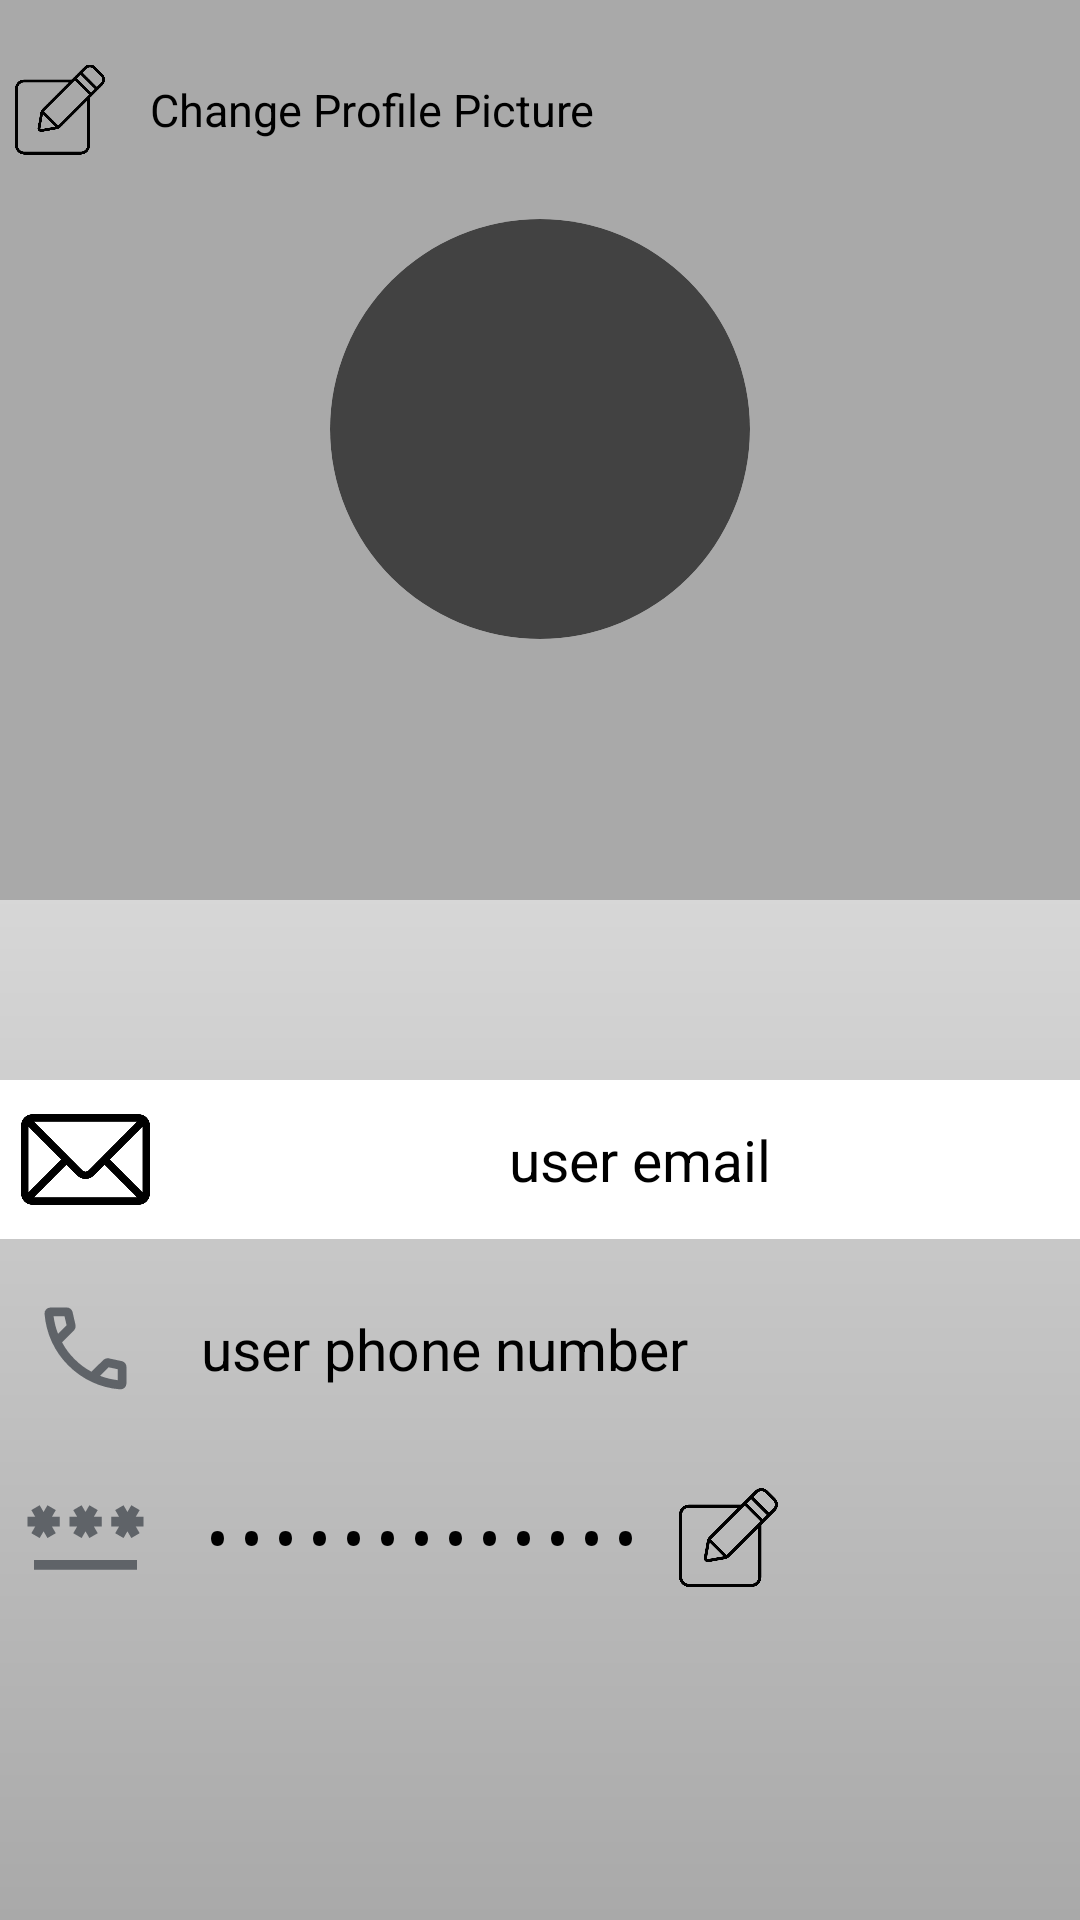

Produce the Android XML layout that renders to this screen, including the resource entries it uses.
<!-- AndroidManifest.xml: application theme Theme.MyKumve.Starting -->
<!-- res/layout/my_profile_page_old.xml -->
<?xml version="1.0" encoding="utf-8"?>
<LinearLayout xmlns:android="http://schemas.android.com/apk/res/android"
    android:layout_width="match_parent"
    android:layout_height="match_parent"
    xmlns:tools="http://schemas.android.com/tools"
    xmlns:app="http://schemas.android.com/apk/res-auto"
    android:orientation="vertical"
    android:background="@drawable/gradient_profile_page"
    tools:context=".ui.menu.MyProfile">
    <RelativeLayout
        android:layout_width="match_parent"
        android:layout_height="350dp">
        <LinearLayout
            android:layout_width="match_parent"
            android:layout_height="300dp"
            android:orientation="vertical"
            android:background="@color/lightGrey">
            <LinearLayout
                android:id="@+id/change_profile_pic"
                android:layout_width="match_parent"
                android:layout_height="wrap_content"
                android:orientation="horizontal"
                android:gravity="center_vertical"
                android:layout_marginTop="10dp">
                <ImageView
                    android:layout_width="40dp"
                    android:layout_height="53dp"
                    android:padding="5dp"
                    android:src="@drawable/edit_icon_juicy_fish" />
                <TextView
                    android:layout_width="wrap_content"
                    android:layout_height="wrap_content"
                    android:text="Change Profile Picture"
                    android:textSize="15dp"
                    android:textColor="@color/black"
                    android:layout_marginStart="10dp" />

            </LinearLayout>
            <androidx.cardview.widget.CardView
                android:layout_width="140dp"
                android:layout_height="140dp"
                android:layout_gravity="center_horizontal"
                android:layout_marginTop="10dp"
                android:foregroundGravity="center_horizontal"
                app:cardCornerRadius="100dp">
                <ImageView
                    android:id="@+id/profile_pic"
                    android:layout_width="match_parent"
                    android:layout_height="match_parent"
                    android:layout_gravity="center_horizontal"
                    android:src="@drawable/my_profile"
                    android:scaleType="fitXY">
                </ImageView>

            </androidx.cardview.widget.CardView>

            <TextView
                android:id="@+id/profileUserFullNameTv"
                android:layout_width="match_parent"
                android:layout_height="wrap_content"
                android:textAlignment="center"
                android:layout_marginTop="10dp"
                android:textSize="30dp"
                android:layout_gravity="center_horizontal"
                android:textStyle="bold"
                android:textColor="@color/white"
                />


        </LinearLayout>
    </RelativeLayout>
    <LinearLayout
        android:layout_width="match_parent"
        android:layout_height="wrap_content"
        android:orientation="horizontal"
        android:gravity="center_vertical"
        android:layout_marginTop="10dp"
        android:background="@color/white">
        
        <ImageView
            android:layout_width="57dp"
            android:layout_height="53dp"
            android:src="@drawable/email_icon_freepic"
            android:layout_gravity="center_vertical"
            android:padding="5dp"/>
        
        <TextView
            android:id="@+id/profile_email"
            android:layout_width="match_parent"
            android:layout_height="wrap_content"
            android:text="user email"
            android:gravity="center"
            android:textSize="19dp"
            android:textColor="@color/black"
            android:layout_marginStart="10dp" />

    </LinearLayout>

    
    <LinearLayout
        android:layout_width="match_parent"
        android:layout_height="wrap_content"
        android:orientation="horizontal"
        android:gravity="center_vertical"
        android:layout_marginTop="10dp">

        
        <ImageView
            android:layout_width="57dp"
            android:layout_height="53dp"
            android:layout_gravity="center_vertical"
            android:padding="7dp"
            android:src="@drawable/phone_number_vector" />

        
        <TextView
            android:id="@+id/profile_phone_number"
            android:layout_width="wrap_content"
            android:layout_height="wrap_content"
            android:text="user phone number"
            android:textSize="19dp"
            android:textColor="@color/black"
            android:layout_marginStart="10dp" />

    </LinearLayout>
    <LinearLayout
        android:layout_width="match_parent"
        android:layout_height="wrap_content"
        android:orientation="horizontal"
        android:gravity="center_vertical"
        android:layout_marginTop="10dp">

        
        <ImageView
            android:layout_width="57dp"
            android:layout_height="53dp"
            android:layout_gravity="center_vertical"
            android:padding="5dp"
            android:src="@drawable/password_icon" />
        <TextView
            android:id="@+id/profile_password"
            android:layout_width="wrap_content"
            android:layout_height="wrap_content"
            android:text="user password"
            android:inputType="textPassword"
            android:textSize="19dp"
            android:textColor="@color/black"
            android:layout_marginStart="10dp"/>

        <ImageView
            android:id="@+id/change_password"
            android:layout_width="57dp"
            android:layout_height="53dp"
            android:layout_gravity="center_vertical"
            android:padding="10dp"
            android:src="@drawable/edit_icon_juicy_fish" />

    </LinearLayout>

</LinearLayout>
<!-- resources referenced by this layout -->
<resources>
  <color name="black">#000000</color>
  <color name="lightGrey">#A9A9A9</color>
  <color name="white">#FFFFFFFF</color>
  <!-- drawable edit_icon_juicy_fish: png bitmap (drawable, 55872 bytes) -->
  <!-- drawable email_icon_freepic: png bitmap (drawable, 41059 bytes) -->
  <!-- drawable gradient_profile_page (drawable) -->
  <?xml version="1.0" encoding="utf-8"?>
  <shape xmlns:android="http://schemas.android.com/apk/res/android">
      <gradient
          android:startColor="@color/white"
          android:endColor="@color/lightGrey"
          android:angle="270"
          />
  
  
  </shape>
  <!-- drawable password_icon (drawable) -->
  <vector xmlns:android="http://schemas.android.com/apk/res/android"
      android:width="20dp"
      android:height="20dp"
      android:viewportWidth="960"
      android:viewportHeight="960">
    <path
        android:pathData="M96,720v-72h768v72L96,720ZM139,484 L77,448 106,398L48,398v-72h58l-29,-50 62,-36 29,50 29,-50 62,36 -29,50h58v72h-58l29,50 -62,36 -29,-50 -29,50ZM451,484 L389,448 418,398h-58v-72h58l-29,-50 62,-36 29,50 29,-50 62,36 -29,50h58v72h-58l29,50 -62,36 -29,-50 -29,50ZM763,484 L701,448 730,398h-58v-72h58l-29,-50 62,-36 29,50 29,-50 62,36 -29,50h58v72h-58l29,50 -62,36 -29,-50 -29,50Z"
        android:fillColor="#5f6368"/>
  </vector>
  <!-- drawable phone_number_vector (drawable) -->
  <vector xmlns:android="http://schemas.android.com/apk/res/android"
      android:width="20dp"
      android:height="20dp"
      android:viewportWidth="960"
      android:viewportHeight="960">
    <path
        android:pathData="M763,815q-121,-9 -229.5,-59.5T339,619q-86,-86 -135.5,-194T144,196q-2,-21 12.29,-36.5Q170.57,144 192,144h136q17,0 29.5,10.5T374,181l24,106q2,13 -1.5,25T385,332l-97,98q20,38 46,73t57.97,65.98Q422,599 456,624.5q34,25.5 72,45.5l99,-96q8,-8 20,-11.5t25,-1.5l107,23q17,5 27,17.5t10,29.5v136q0,21.43 -16,35.71Q784,817 763,815ZM255,360l70,-70 -17.16,-74L218,216q5,38 14,73.5t23,70.5ZM599,704q35.1,14.24 71.55,22.62Q707,735 744,740v-90l-75,-16 -70,70ZM255,360ZM599,704Z"
        android:fillColor="#5f6368"/>
  </vector>
  <style name="Theme.MyKumve.Starting" parent="Theme.SplashScreen" translatable="false">
          <item name="windowSplashScreenBackground">@color/black</item>
          <item name="postSplashScreenTheme">@style/Theme.MyKumve</item>
      </style>
  <style name="Theme.MyKumve" parent="Base.Theme.MyKumve" />
  <style name="Base.Theme.MyKumve" parent="Theme.Material3.DayNight.NoActionBar">
          
          
      </style>
</resources>
